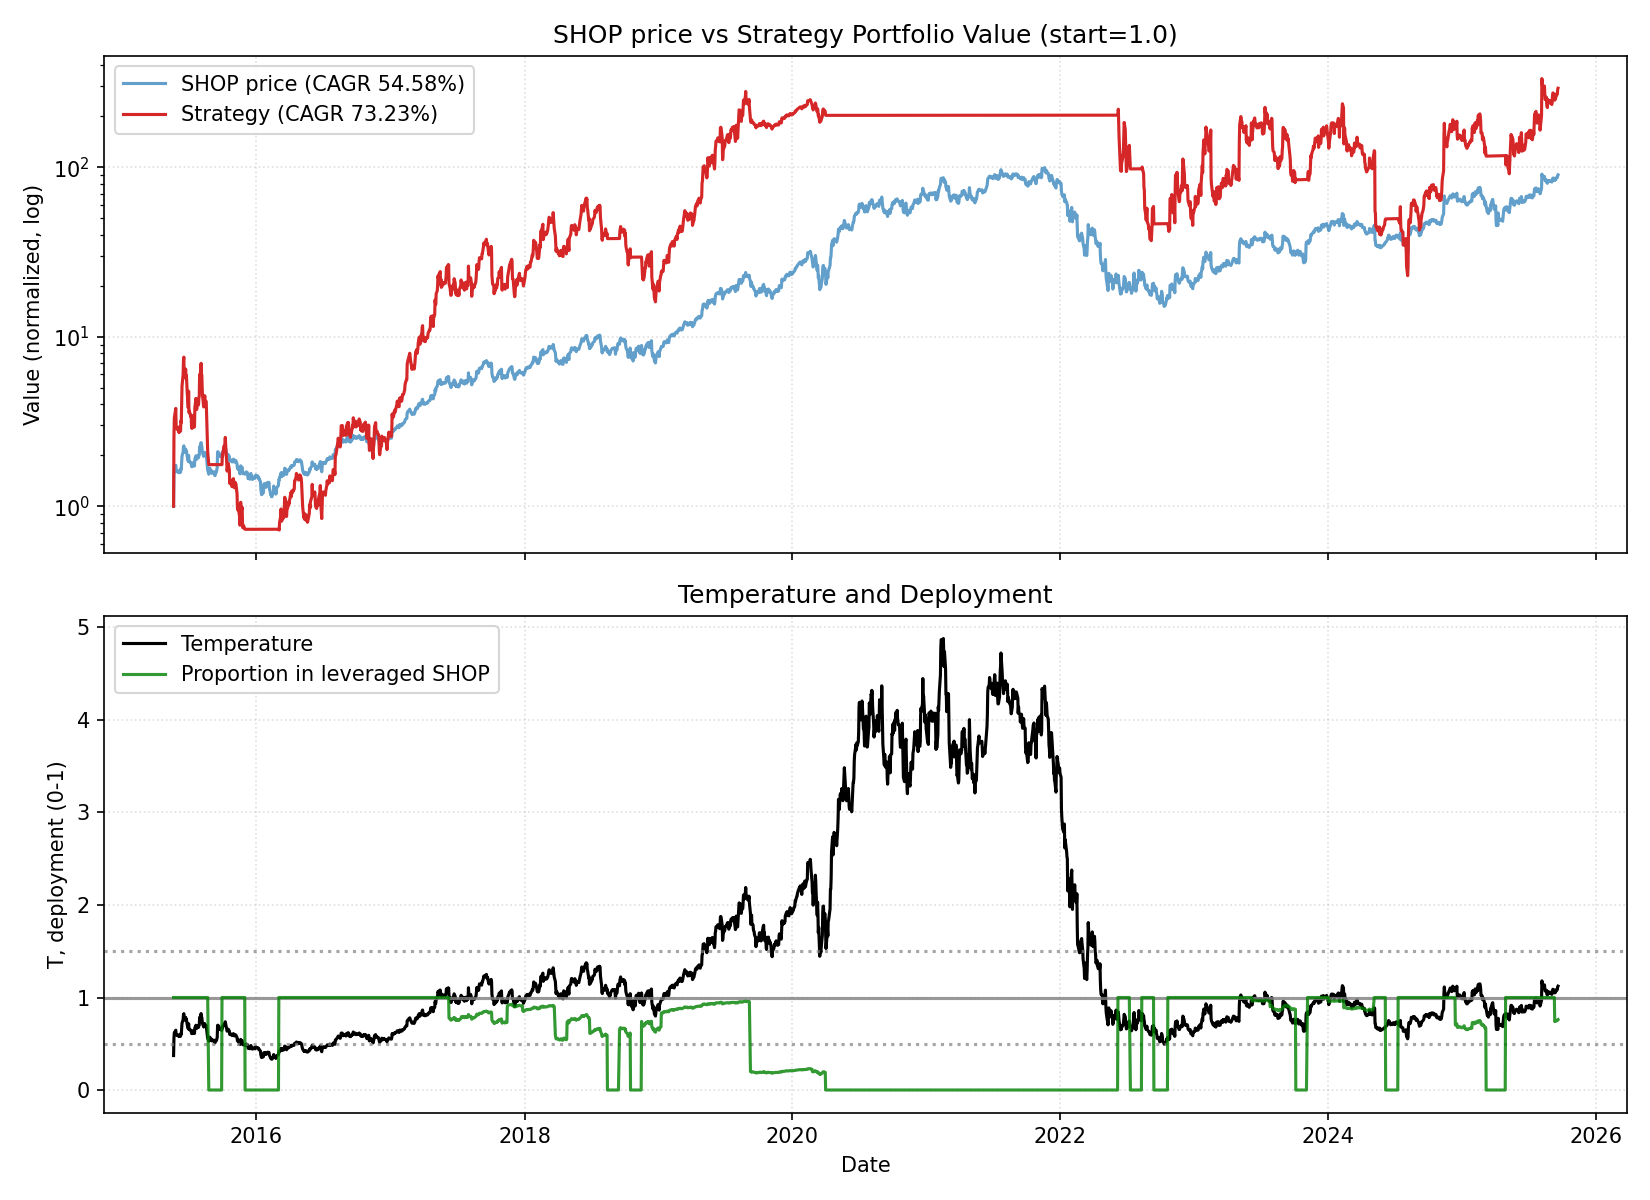

The file beside this chart, header and first rows:
date, close, ret, ret_3, ret_6, ret_12, ret_22, temp, temp_ch_11, temp_ch_22, vol_22, vol_66, rate, yc_spread, credit_spread, yc_change_22, credit_change_22, port_unlevered, port_tqqq, port_cash, port_total, deployed_p, base_p, target_p
2015-05-20, 1.7, 0.0, , , , , 0.3725, , , , , 0.13, 1.66, 2.73, , , 0.0, 1, 0.0, 1, 1.0, 1.0, 1.0
2015-05-21, 2.568, 0.5106, , , , , 0.5622, , , , , 0.13, 1.59, 2.75, , , 0.0, 2.532, 0.0, 2.532, 1.0, 1.0, 1.0
2015-05-22, 2.831, 0.1024, 0.6653, , , , 0.6192, , , , , 0.13, 1.57, 2.74, , , 0.0, 3.309, 0.0, 3.309, 1.0, 1.0, 1.0
2015-05-26, 2.965, 0.04733, 0.1546, , , , 0.6462, , , , , 0.13, 1.5, 2.73, , , 0.0, 3.779, 0.0, 3.779, 1.0, 1.0, 1.0
2015-05-27, 2.75, -0.07251, -0.02861, , , , 0.5988, , , , , 0.13, 1.5, 2.71, , , 0.0, 2.957, 0.0, 2.957, 1.0, 1.0, 1.0
2015-05-28, 2.745, -0.001818, -0.0742, 0.6147, , , 0.5971, , , , , 0.13, 1.51, 2.75, , , 0.0, 2.941, 0.0, 2.941, 1.0, 1.0, 1.0
2015-05-29, 2.72, -0.009107, -0.01091, 0.05919, , , 0.5912, , , , , 0.13, 1.51, 2.72, , , 0.0, 2.86, 0.0, 2.86, 1.0, 1.0, 1.0
2015-06-01, 2.733, 0.004779, -0.004372, -0.03462, , , 0.5924, , , , , 0.13, 1.55, 2.75, , , 0.0, 2.901, 0.0, 2.901, 1.0, 1.0, 1.0
2015-06-02, 2.695, -0.0139, -0.009191, -0.09106, , , 0.5836, , , , , 0.13, 1.63, 2.75, , , 0.0, 2.78, 0.0, 2.78, 1.0, 1.0, 1.0
2015-06-03, 2.744, 0.01818, 0.004025, -0.002182, , , 0.5937, , , , , 0.13, 1.69, 2.72, , , 0.0, 2.931, 0.0, 2.931, 1.0, 1.0, 1.0
2015-06-04, 2.678, -0.02405, -0.006308, -0.02441, , , 0.5789, , , , , 0.13, 1.65, 2.72, , , 0.0, 2.72, 0.0, 2.72, 1.0, 1.0, 1.0
2015-06-05, 2.739, 0.02278, -0.001822, 0.006985, 0.6112, , 0.5916, 0.5881, , , , 0.13, 1.68, 2.69, , , 0.0, 2.905, 0.0, 2.905, 1.0, 1.0, 1.0
2015-06-08, 2.698, -0.01497, 0.007468, -0.01281, 0.05062, , 0.5811, 0.03374, , , , 0.13, 1.69, 2.7, , , 0.0, 2.775, 0.0, 2.775, 1.0, 1.0, 1.0
2015-06-09, 2.834, 0.05041, 0.03468, 0.05158, 0.00106, , 0.6099, -0.01503, , , , 0.13, 1.7, 2.73, , , 0.0, 3.194, 0.0, 3.194, 1.0, 1.0, 1.0
2015-06-10, 2.81, -0.008469, 0.04151, 0.02405, -0.05228, , 0.6042, -0.06499, , , , 0.13, 1.75, 2.7, , , 0.0, 3.113, 0.0, 3.113, 1.0, 1.0, 1.0
2015-06-11, 3.073, 0.09359, 0.08433, 0.1475, 0.1175, , 0.6601, 0.1025, , , , 0.13, 1.66, 2.71, , , 0.0, 3.987, 0.0, 3.987, 1.0, 1.0, 1.0
2015-06-12, 3.363, 0.09437, 0.1968, 0.2278, 0.2251, , 0.7218, 0.2087, , , , 0.13, 1.65, 2.7, , , 0.0, 5.115, 0.0, 5.115, 1.0, 1.0, 1.0
2015-06-15, 3.55, 0.05561, 0.1552, 0.3158, 0.3051, , 0.7598, 0.2853, , , , 0.13, 1.64, 2.73, , , 0.0, 5.968, 0.0, 5.968, 1.0, 1.0, 1.0
2015-06-16, 3.811, 0.07352, 0.1332, 0.3447, 0.3944, , 0.815, 0.3757, , , , 0.13, 1.61, 2.74, , , 0.0, 7.284, 0.0, 7.284, 1.0, 1.0, 1.0
2015-06-17, 3.863, 0.01364, 0.08817, 0.3747, 0.4334, , 0.8253, 0.4142, , , , 0.13, 1.65, 2.76, , , 0.0, 7.581, 0.0, 7.581, 1.0, 1.0, 1.0
2015-06-18, 3.555, -0.07973, -0.06717, 0.1569, 0.2956, , 0.7589, 0.2782, , , , 0.13, 1.69, 2.82, , , 0.0, 5.768, 0.0, 5.768, 1.0, 1.0, 1.0
2015-06-19, 3.552, -0.0008439, -0.08051, 0.0562, 0.3264, 1.089, 0.7575, 0.3086, 1.034, 0.1159, , 0.13, 1.61, 2.82, , , 0.0, 5.753, 0.0, 5.753, 1.0, 1.0, 1.0
2015-06-22, 3.694, 0.03998, 0.0391, 0.04056, 0.3487, 0.4385, 0.7857, 0.3282, 0.3976, 0.1156, , 0.13, 1.69, 2.81, 0.03, 0.08, 0.0, 6.442, 0.0, 6.442, 1.0, 1.0, 1.0
2015-06-23, 3.543, -0.04088, -0.002534, -0.07032, 0.3132, 0.2515, 0.7529, 0.2956, 0.216, 0.05021, , 0.13, 1.72, 2.82, 0.13, 0.07, 0.0, 5.652, 0.0, 5.652, 1.0, 1.0, 1.0
2015-06-24, 3.596, 0.01496, -0.02653, -0.06912, 0.2689, 0.2128, 0.7635, 0.2519, 0.1816, 0.04635, , 0.13, 1.7, 2.81, 0.13, 0.07, 0.0, 5.905, 0.0, 5.905, 1.0, 1.0, 1.0
2015-06-25, 3.484, -0.03115, -0.01665, -0.01997, 0.2399, 0.2669, 0.739, 0.2232, 0.2343, 0.04652, , 0.13, 1.72, 2.8, 0.22, 0.07, 0.0, 5.353, 0.0, 5.353, 1.0, 1.0, 1.0
2015-06-26, 3.352, -0.03789, -0.06785, -0.05631, 0.09079, 0.2211, 0.7104, 0.07616, 0.1897, 0.04418, , 0.13, 1.77, 2.81, 0.27, 0.1, 0.0, 4.745, 0.0, 4.745, 1.0, 1.0, 1.0
2015-06-29, 3.132, -0.06563, -0.101, -0.1521, -0.06869, 0.1515, 0.662, -0.08283, 0.1198, 0.047, , 0.13, 1.69, 2.84, 0.18, 0.09, 0.0, 3.81, 0.0, 3.81, 1.0, 1.0, 1.0
2015-06-30, 3.395, 0.08397, 0.01283, -0.04177, -0.04366, 0.2422, 0.7169, -0.05649, 0.2102, 0.04959, , 0.13, 1.71, 2.83, 0.2, 0.11, 0.0, 4.77, 0.0, 4.77, 1.0, 1.0, 1.0
2015-07-01, 3.111, -0.08365, -0.006705, -0.1349, -0.1837, 0.1544, 0.6564, -0.1946, 0.1246, 0.05357, , 0.13, 1.74, 2.83, 0.19, 0.08, 0.0, 3.573, 0.0, 3.573, 1.0, 1.0, 1.0
2015-07-02, 3.131, 0.006429, -0.07776, -0.1013, -0.1895, 0.141, 0.66, -0.2004, 0.1116, 0.05336, , 0.13, 1.76, 2.86, 0.13, 0.11, 0.0, 3.641, 0.0, 3.641, 1.0, 1.0, 1.0
2015-07-06, 3.053, -0.02491, -0.01864, -0.0892, -0.1412, 0.14, 0.6412, -0.155, 0.1077, 0.05376, , 0.13, 1.7, 2.84, 0.01, 0.12, 0.0, 3.369, 0.0, 3.369, 1.0, 1.0, 1.0
2015-07-07, 3.076, 0.007534, -0.01757, -0.01788, -0.134, 0.123, 0.6455, -0.1479, 0.09115, 0.05334, , 0.13, 1.69, 2.84, 0.04, 0.12, 0.0, 3.445, 0.0, 3.445, 1.0, 1.0, 1.0
2015-07-08, 2.919, -0.05104, -0.04389, -0.1402, -0.2098, 0.08191, 0.612, -0.2211, 0.05308, 0.05465, , 0.13, 1.67, 2.87, -0.01, 0.18, 0.0, 2.917, 0.0, 2.917, 1.0, 1.0, 1.0
2015-07-09, 2.906, -0.004454, -0.05527, -0.0659, -0.1798, 0.02541, 0.6087, -0.1915, -0.001918, 0.05452, , 0.13, 1.72, 2.88, 0.03, 0.18, 0.0, 2.878, 0.0, 2.878, 1.0, 1.0, 1.0
2015-07-10, 2.96, 0.01858, 0.01405, -0.05462, -0.1769, 0.05338, 0.6195, -0.1886, 0.02531, 0.05366, , 0.13, 1.77, 2.9, 0.07, 0.17, 0.0, 3.038, 0.0, 3.038, 1.0, 1.0, 1.0
2015-07-13, 3.042, 0.0277, 0.0468, -0.003603, -0.1269, -0.01009, 0.6349, -0.1409, -0.0382, 0.05384, , 0.13, 1.75, 2.88, 0.0, 0.18, 0.0, 3.291, 0.0, 3.291, 1.0, 1.0, 1.0
2015-07-14, 3.086, 0.01446, 0.04257, 0.003251, -0.07936, -0.08237, 0.6435, -0.09415, -0.1084, 0.05015, , 0.13, 1.75, 2.91, 0.09, 0.2, 0.0, 3.433, 0.0, 3.433, 1.0, 1.0, 1.0
2015-07-15, 2.934, -0.04925, -0.0355, 0.005139, -0.06322, -0.1735, 0.6113, -0.07662, -0.1955, 0.0467, , 0.13, 1.72, 2.91, 0.07, 0.21, 0.0, 2.926, 0.0, 2.926, 1.0, 1.0, 1.0
2015-07-16, 2.939, 0.001704, -0.04763, 0.01136, -0.1343, -0.2288, 0.6117, -0.1467, -0.2494, 0.04474, , 0.13, 1.69, 2.88, 0.05, 0.15, 0.0, 2.941, 0.0, 2.941, 1.0, 1.0, 1.0
2015-07-17, 3.227, 0.09799, 0.09986, 0.0902, 0.03729, -0.1646, 0.6711, 0.02245, -0.1869, 0.04709, , 0.13, 1.66, 2.87, 0.05, 0.13, 0.0, 3.805, 0.0, 3.805, 1.0, 1.0, 1.0
2015-07-20, 3.375, 0.04586, 0.1483, 0.1095, 0.07793, -0.05063, 0.7, 0.0606, -0.07759, 0.04824, , 0.13, 1.67, 2.86, 0.02, 0.1, 0.0, 4.328, 0.0, 4.328, 1.0, 1.0, 1.0
2015-07-21, 3.322, -0.0157, 0.02944, 0.07647, 0.08811, -0.06475, 0.6884, 0.07352, -0.09131, 0.04536, , 0.13, 1.64, 2.87, -0.05, 0.05, 0.0, 4.124, 0.0, 4.124, 1.0, 1.0, 1.0
2015-07-22, 3.214, -0.03251, -0.0477, 0.09543, 0.04486, -0.1299, 0.6654, 0.03085, -0.1531, 0.04582, , 0.13, 1.58, 2.85, -0.03, 0.03, 0.0, 3.722, 0.0, 3.722, 1.0, 1.0, 1.0
2015-07-23, 3.311, 0.03018, -0.003311, 0.1266, 0.1343, -0.06548, 0.6848, 0.1191, -0.09038, 0.04542, , 0.13, 1.57, 2.85, -0.12, 0.04, 0.0, 4.059, 0.0, 4.059, 1.0, 1.0, 1.0
2015-07-24, 3.357, 0.01389, 0.04449, 0.04029, 0.1552, -0.06646, 0.6937, 0.1397, -0.09134, 0.0448, , 0.13, 1.57, 2.87, -0.15, 0.05, 0.0, 4.228, 0.0, 4.228, 1.0, 1.0, 1.0
2015-07-27, 3.287, -0.02085, -0.007249, -0.02607, 0.1105, -0.05654, 0.6774, 0.09361, -0.08334, 0.04482, , 0.13, 1.55, 2.9, -0.15, 0.09, 0.0, 3.963, 0.0, 3.963, 1.0, 1.0, 1.0
2015-07-28, 3.406, 0.0362, 0.0146, 0.02529, 0.1197, 0.01611, 0.7013, 0.1046, -0.01275, 0.04512, , 0.13, 1.57, 2.91, -0.15, 0.11, 0.0, 4.393, 0.0, 4.393, 1.0, 1.0, 1.0
2015-07-29, 3.416, 0.002936, 0.03925, 0.06285, 0.1069, 0.09068, 0.7028, 0.09209, 0.06161, 0.04432, , 0.13, 1.59, 2.9, -0.18, 0.09, 0.0, 4.432, 0.0, 4.432, 1.0, 1.0, 1.0
2015-07-30, 3.813, 0.1162, 0.1195, 0.1516, 0.2996, 0.1231, 0.7837, 0.2822, 0.09319, 0.04795, , 0.13, 1.56, 2.88, -0.13, 0.04, 0.0, 5.976, 0.0, 5.976, 1.0, 1.0, 1.0
2015-07-31, 3.739, -0.01941, 0.09456, 0.1138, 0.2722, 0.2019, 0.7678, 0.2551, 0.1698, 0.04536, , 0.13, 1.53, 2.94, -0.18, 0.11, 0.0, 5.628, 0.0, 5.628, 1.0, 1.0, 1.0
2015-08-03, 4.036, 0.07943, 0.05848, 0.2279, 0.2507, 0.289, 0.8266, 0.2317, 0.2524, 0.04341, , 0.13, 1.48, 2.92, -0.26, 0.09, 0.0, 6.969, 0.0, 6.969, 1.0, 1.0, 1.0
2015-08-04, 3.841, -0.04832, 0.02728, 0.1277, 0.1381, 0.2581, 0.7859, 0.1228, 0.2257, 0.04531, , 0.13, 1.49, 2.88, -0.27, 0.02, 0.0, 5.958, 0.0, 5.958, 1.0, 1.0, 1.0
2015-08-05, 3.845, 0.001041, -0.04732, 0.1256, 0.1574, 0.25, 0.786, 0.1419, 0.2178, 0.04469, , 0.13, 1.55, 2.9, -0.15, 0.06, 0.0, 5.977, 0.0, 5.977, 1.0, 1.0, 1.0
2015-08-06, 3.628, -0.05644, -0.05545, -0.04852, 0.1288, 0.2429, 0.741, 0.1137, 0.2109, 0.04698, , 0.13, 1.52, 2.92, -0.17, 0.08, 0.0, 4.965, 0.0, 4.965, 1.0, 1.0, 1.0
2015-08-07, 3.516, -0.03087, -0.08557, -0.05964, 0.06191, 0.2099, 0.7175, 0.04767, 0.1787, 0.04595, , 0.13, 1.45, 2.91, -0.22, 0.04, 0.0, 4.504, 0.0, 4.504, 1.0, 1.0, 1.0
2015-08-10, 3.347, -0.04807, -0.07745, -0.1707, -0.002979, 0.1307, 0.6812, -0.01812, 0.09962, 0.04749, , 0.13, 1.51, 2.93, -0.21, 0.05, 0.0, 3.855, 0.0, 3.855, 1.0, 1.0, 1.0
2015-08-11, 3.514, 0.0499, -0.0005689, -0.08513, 0.06906, 0.1552, 0.7145, 0.05472, 0.1254, 0.0483, , 0.13, 1.47, 2.94, -0.3, 0.04, 0.0, 4.432, 0.0, 4.432, 1.0, 1.0, 1.0
2015-08-12, 3.473, -0.01167, 0.03765, -0.09675, 0.01967, 0.1254, 0.7055, 0.005994, 0.0964, 0.0483, , 0.13, 1.47, 2.97, -0.28, 0.09, 0.0, 4.276, 0.0, 4.276, 1.0, 1.0, 1.0
2015-08-13, 3.531, 0.0167, 0.004838, -0.02674, 0.03367, 0.2035, 0.7167, 0.0198, 0.1725, 0.04832, , 0.13, 1.47, 2.98, -0.28, 0.07, 0.0, 4.49, 0.0, 4.49, 1.0, 1.0, 1.0
... 2,540 more rows
